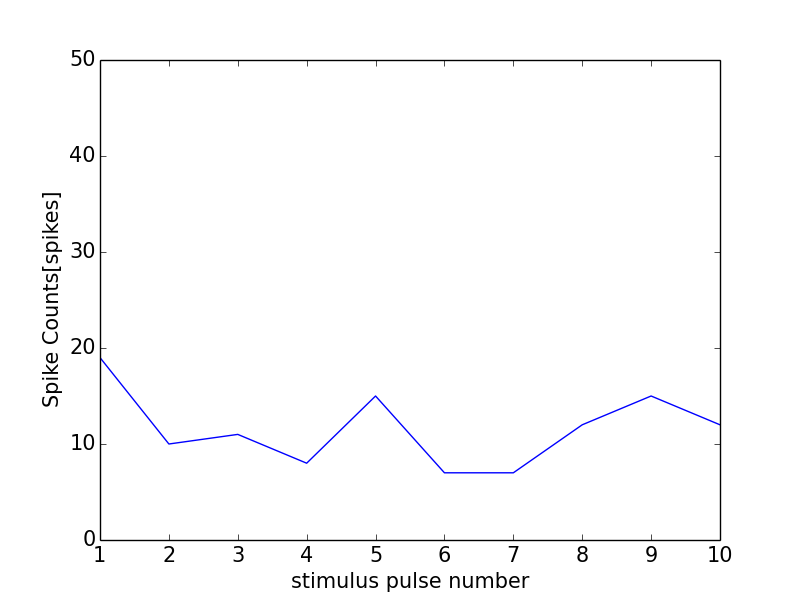

The file beside this chart, header and first rows:
0, 0.0
0, 0
1, 19
2, 10
3, 11
4, 8
5, 15
6, 7
7, 7
8, 12
9, 15
10, 12
11, 1
